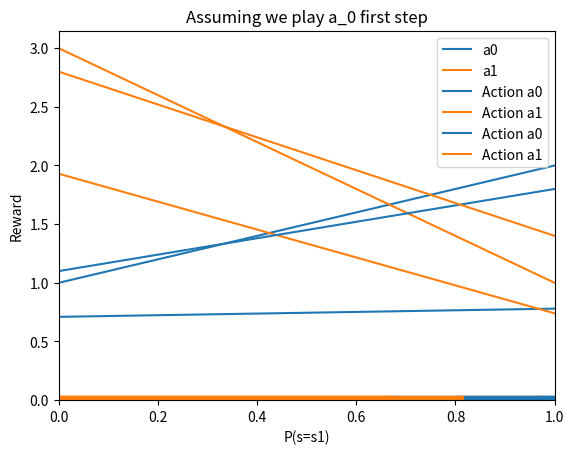
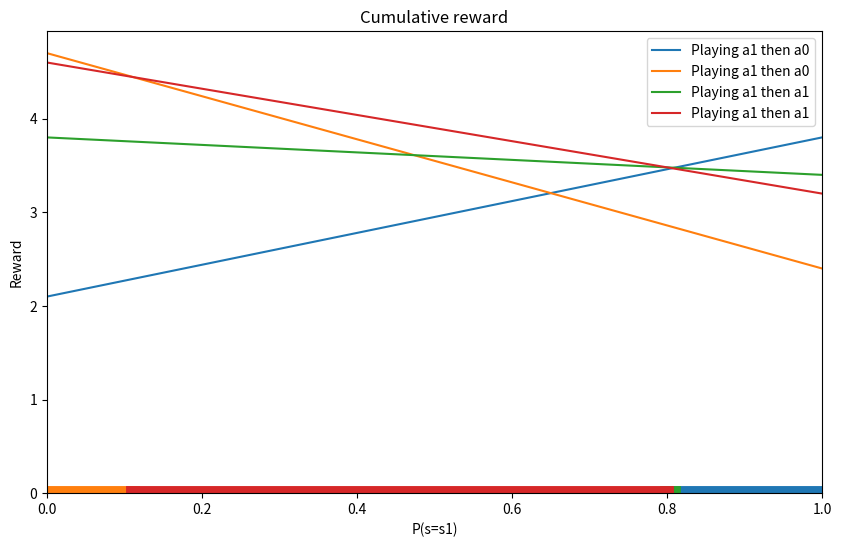

Reproduce these figures in Python, in order.
import numpy as np
import matplotlib.pyplot as plt
import matplotlib.colors as mcolors

def get_b_m(r):
    b = r[0]
    m = r[1] - r[0]
    return b, m
    
def compute_intersect(r1, r2):
    b1, m1 = get_b_m(r1)
    b2, m2 = get_b_m(r2)
    if np.isclose(m2 - m1, 0):
        return None
    return (b2 - b1)/(m1 - m2)
   
def compute_segment(r, rewards):
    lb, ub = 0, 1
    for r_prime in rewards:
        if np.all(r >= r_prime):
            continue
        x = compute_intersect(r, r_prime)
        if x is not None and 0 <= x <= 1:
            _, m1 = get_b_m(r)
            _, m2 = get_b_m(r_prime)
            if m1 > m2:
                lb = max(lb, x)
            else:
                ub = min(ub, x)
    return lb, ub

def compute_parsimonious(rewards):
    parsimonious = []
    for r in rewards:
        lb, ub = compute_segment(r, rewards)
        if lb > ub or np.isclose(lb, ub):
            continue
        parsimonious.append(r)
    return parsimonious

s0, s1 = 0, 1
states = [s0, s1]

o0, o1 = "a", "b"
obs = [o0, o1]

Z = dict()
Z[(s0, o0)] = 0.7
Z[(s0, o1)] = 0.3
Z[(s1, o0)] = 0.4
Z[(s1, o1)] = 0.6

a0, a1 = "a0", "a1"
actions = [a0, a1]

R = dict()
R[(s0, a0)] = 1
R[(s1, a0)] = 2
R[(s0, a1)] = 3
R[(s1, a1)] = 1

P = dict()

# Action a0
P[(s0, a0, s0)] = 0.9
P[(s0, a0, s1)] = 0.1
P[(s1, a0, s0)] = 0.2
P[(s1, a0, s1)] = 0.8

# Action a1
P[(s0, a1, s0)] = 0.3
P[(s0, a1, s1)] = 0.7
P[(s1, a1, s0)] = 0.6
P[(s1, a1, s1)] = 0.4

def obs_prob(s, a, o):
    """Computes the probability of observing o after playing action a in s"""
    return sum([P[(s, a, s_prime)] * Z[(s_prime, o)] for s_prime in states])

print(obs_prob(s0, a0, o0))
print(obs_prob(s1, a0, o0))

def belief_T(b, a, o):
    n = sum(b[s]*obs_prob(s, a, o) for s in states)
    M = np.array([
        [Z[(s0, o)] * P[(s0, a, s0)], Z[(s0, o)] * P[(s1, a, s0)]],
        [Z[(s1, o)] * P[(s0, a, s1)], Z[(s1, o)] * P[(s1, a, s1)]]
        ]) * (1/n)
    return np.matmul(M, b)
    
print(belief_T(np.array([0.5, 0.5]), a0, o0))

rewards = [np.array([R[s0, a], R[s1, a]]) for a in actions]

def plot_reward(r, label=None, color=None):
    plt.plot([0, 1], r, label=label, color=color)
    plt.xlim([0, 1])
    plt.xlabel("P(s=s1)")
    plt.ylabel("Reward")
    
for c, a, r in zip(mcolors.TABLEAU_COLORS, actions, rewards):
    plot_reward(r, label=a, color=c)
    lb, ub = compute_segment(r, rewards)
    plt.axhline(y=0, xmin=lb, xmax=ub, color=c, linewidth=6)
plt.legend()
plt.ylim(ymin=0)
plt.savefig("instant-reward.png", bbox_inches="tight")

def transform_reward_obs(r, a, o):
    M = np.array([
        [Z[(s0, o)] * P[(s0, a, s0)], Z[(s1, o)] * P[(s0, a, s1)]],
        [Z[(s0, o)] * P[(s1, a, s0)], Z[(s1, o)] * P[(s1, a, s1)]]
        ])
    v = np.matmul(M, r)
    return v

def transform_reward(r, a, cumulative=False):
    vectors = []
    for o in obs:
        vectors.append(transform_reward_obs(r, a, o))
    if cumulative:
        vectors.append(np.array([R[s0, a], R[s1, a]]))
    return np.sum(vectors, axis=0)

def get_reward_val(r, b):
    return np.dot(r, b)

transformed_rewards = [transform_reward_obs(r, a0, o0) for r in rewards]
for c, a, r in zip(mcolors.TABLEAU_COLORS, actions, transformed_rewards):
    plot_reward(r, label=f"Action {a}")
    lb, ub = compute_segment(r, transformed_rewards)
    plt.axhline(y=0, xmin=lb, xmax=ub, color=c, linewidth=6)
plt.legend()
plt.ylim(ymin=0)
plt.title("Assuming we play a_0 and observe o_0 in the first step")
plt.savefig("transformed-value.png", bbox_inches='tight')

transformed_rewards = [transform_reward(r, a0) for r in rewards]
for c, a, r in zip(mcolors.TABLEAU_COLORS, actions, transformed_rewards):
    plot_reward(r, label=f"Action {a}", color=c)
    lb, ub = compute_segment(r, transformed_rewards)
    plt.axhline(y=0, xmin=lb, xmax=ub, color=c, linewidth=6)
plt.legend()
plt.ylim(ymin=0)
plt.title("Assuming we play a_0 first step")
plt.savefig("transformed-value-action.png", bbox_inches='tight')

import itertools

plt.figure(figsize=(10, 6))
transformed_rewards = dict()
for a, r in zip(actions, rewards):
    for init_a in actions:
        transformed_rewards[(a, init_a)] = (transform_reward(r, init_a, cumulative=True))

for c, (a, a_init) in zip(mcolors.TABLEAU_COLORS, itertools.product(actions, actions)):
    r = transformed_rewards[(a, a_init)]
    plot_reward(r, color=c, label=f"Playing {init_a} then {a}")
    lb, ub = compute_segment(r, transformed_rewards.values())
    plt.axhline(y=0, xmin=lb, xmax=ub, color=c, linewidth=10)
    
plt.ylim(ymin=0)
plt.legend()
plt.title("Cumulative reward")
plt.savefig("nothing-fixed.png", bbox_inches="tight")

